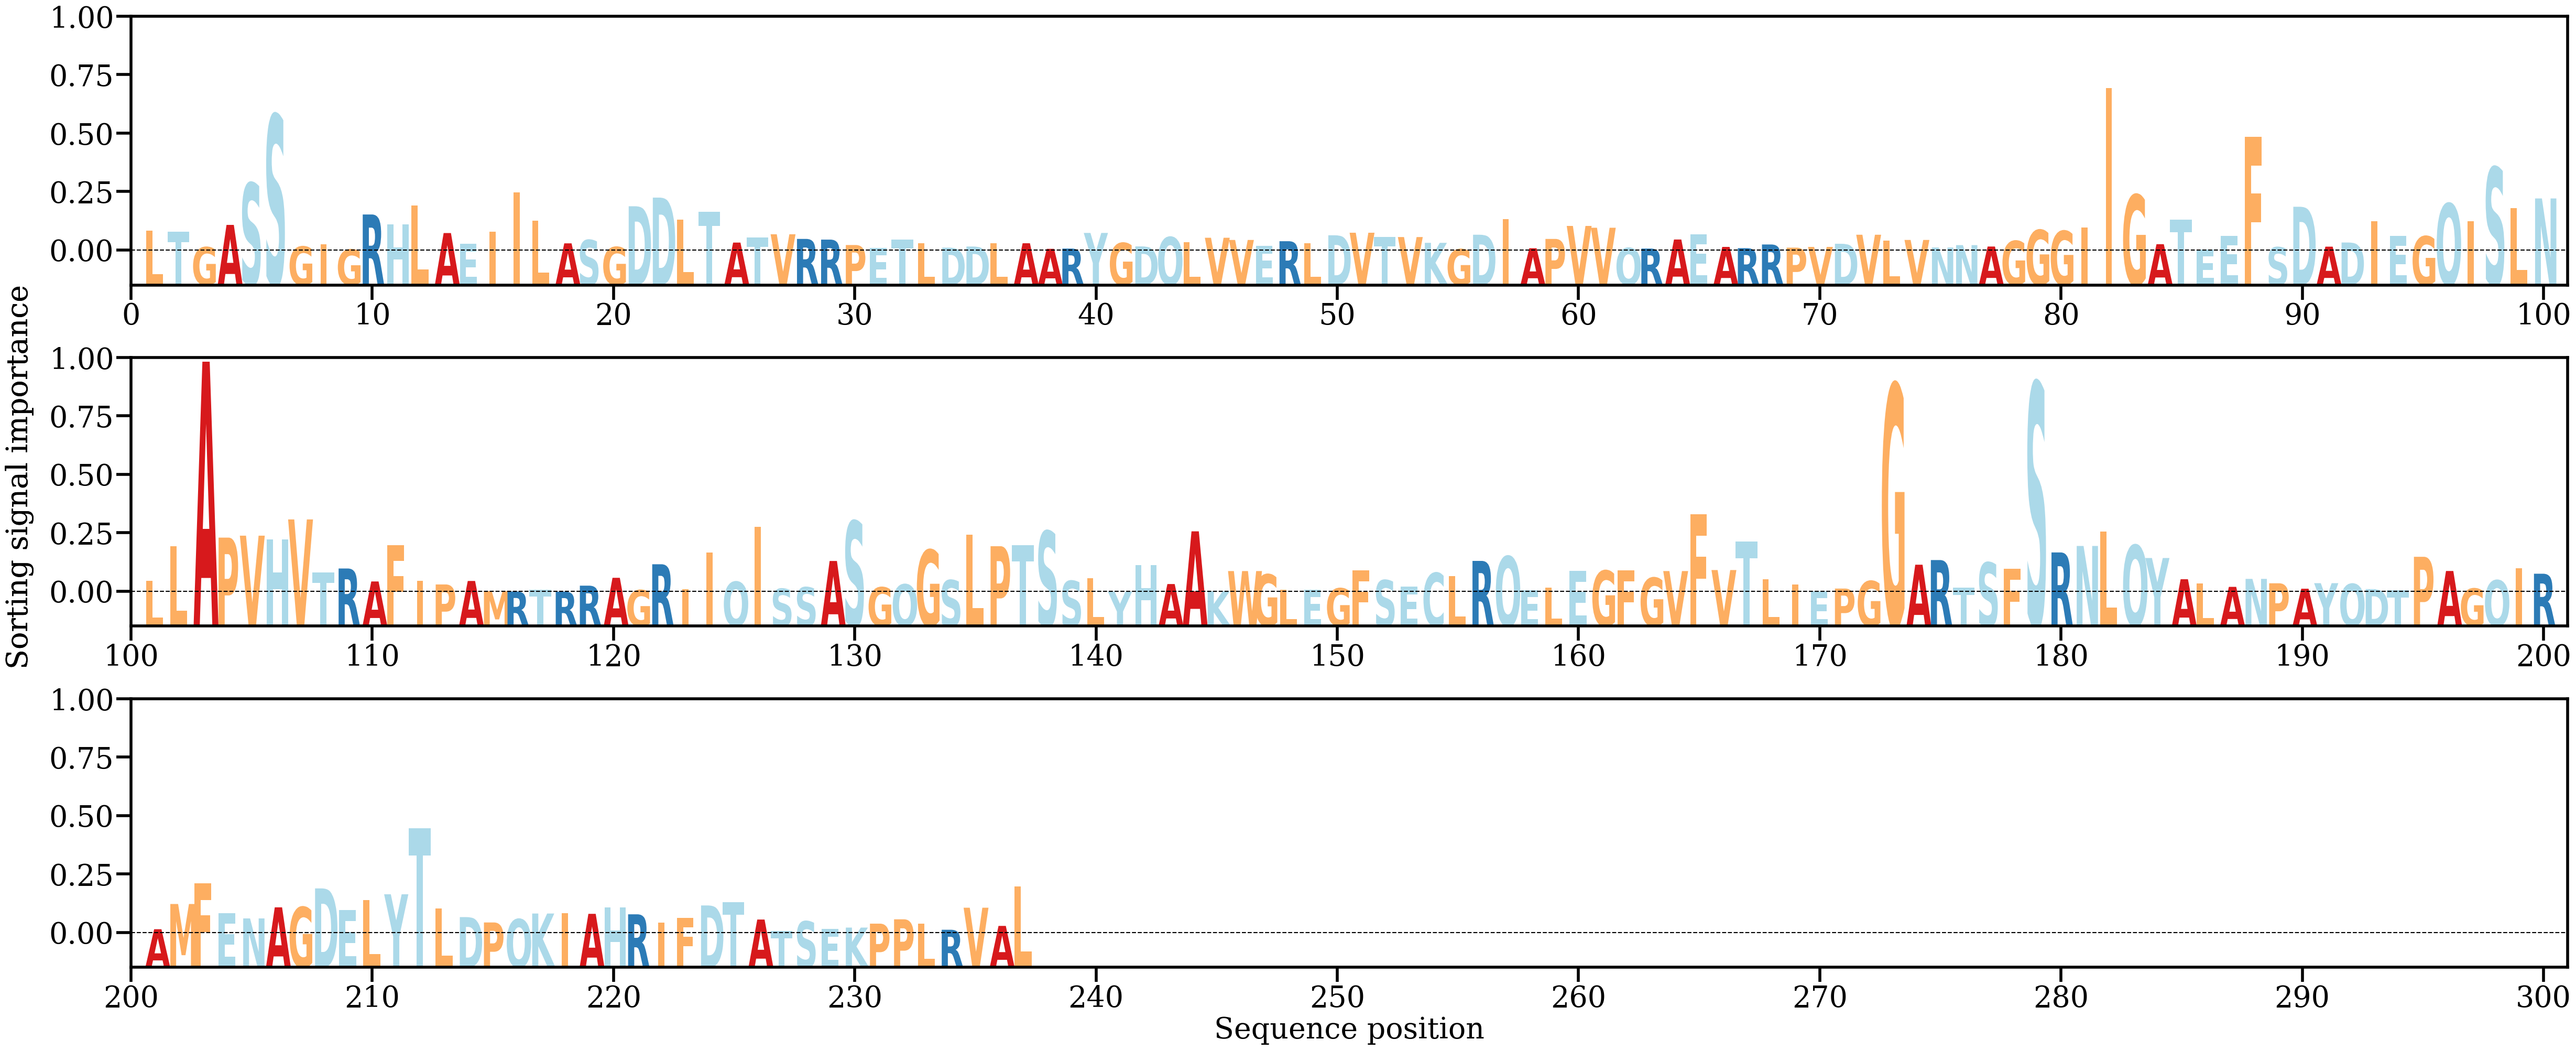

The data file committed next to this chart (first rows):
AA, Alpha
L, [0.00358078]
T, [0.00336652]
G, [0.00067201]
A, [0.00459088]
S, [0.01196542]
S, [0.02397375]
G, [0.00078187]
I, [0.00120327]
G, [0.00025693]
R, [0.0064262]
H, [0.00468302]
L, [0.00798376]
A, [0.0031553]
E, [0.00129652]
I, [0.0033981]
I, [0.01035458]
L, [0.00529365]
A, [0.00134095]
S, [0.00192681]
G, [0.0006985]
D, [0.00787567]
D, [0.00940261]
L, [0.00552679]
T, [0.00694515]
A, [0.0014752]
T, [0.00236197]
V, [0.00293921]
R, [0.00212088]
R, [0.00199735]
P, [0.00104405]
E, [0.00054343]
T, [0.00198725]
L, [0.00135567]
D, [0.00057959]
D, [0.00077774]
L, [0.00132062]
A, [0.00135748]
A, [0.00037099]
R, [0.00041842]
Y, [0.0031759]
G, [0.00141121]
D, [0.00080021]
Q, [0.00244542]
L, [0.00152834]
V, [0.00232381]
V, [0.00193655]
E, [0.00089043]
R, [0.00171672]
L, [0.00140068]
D, [0.00276118]
V, [0.00321089]
T, [0.0024385]
V, [0.00244884]
K, [0.00142855]
G, [0.00030801]
D, [0.002859]
I, [0.00560139]
A, [0.00047445]
P, [0.00211704]
V, [0.00440779]
... 177 more rows
